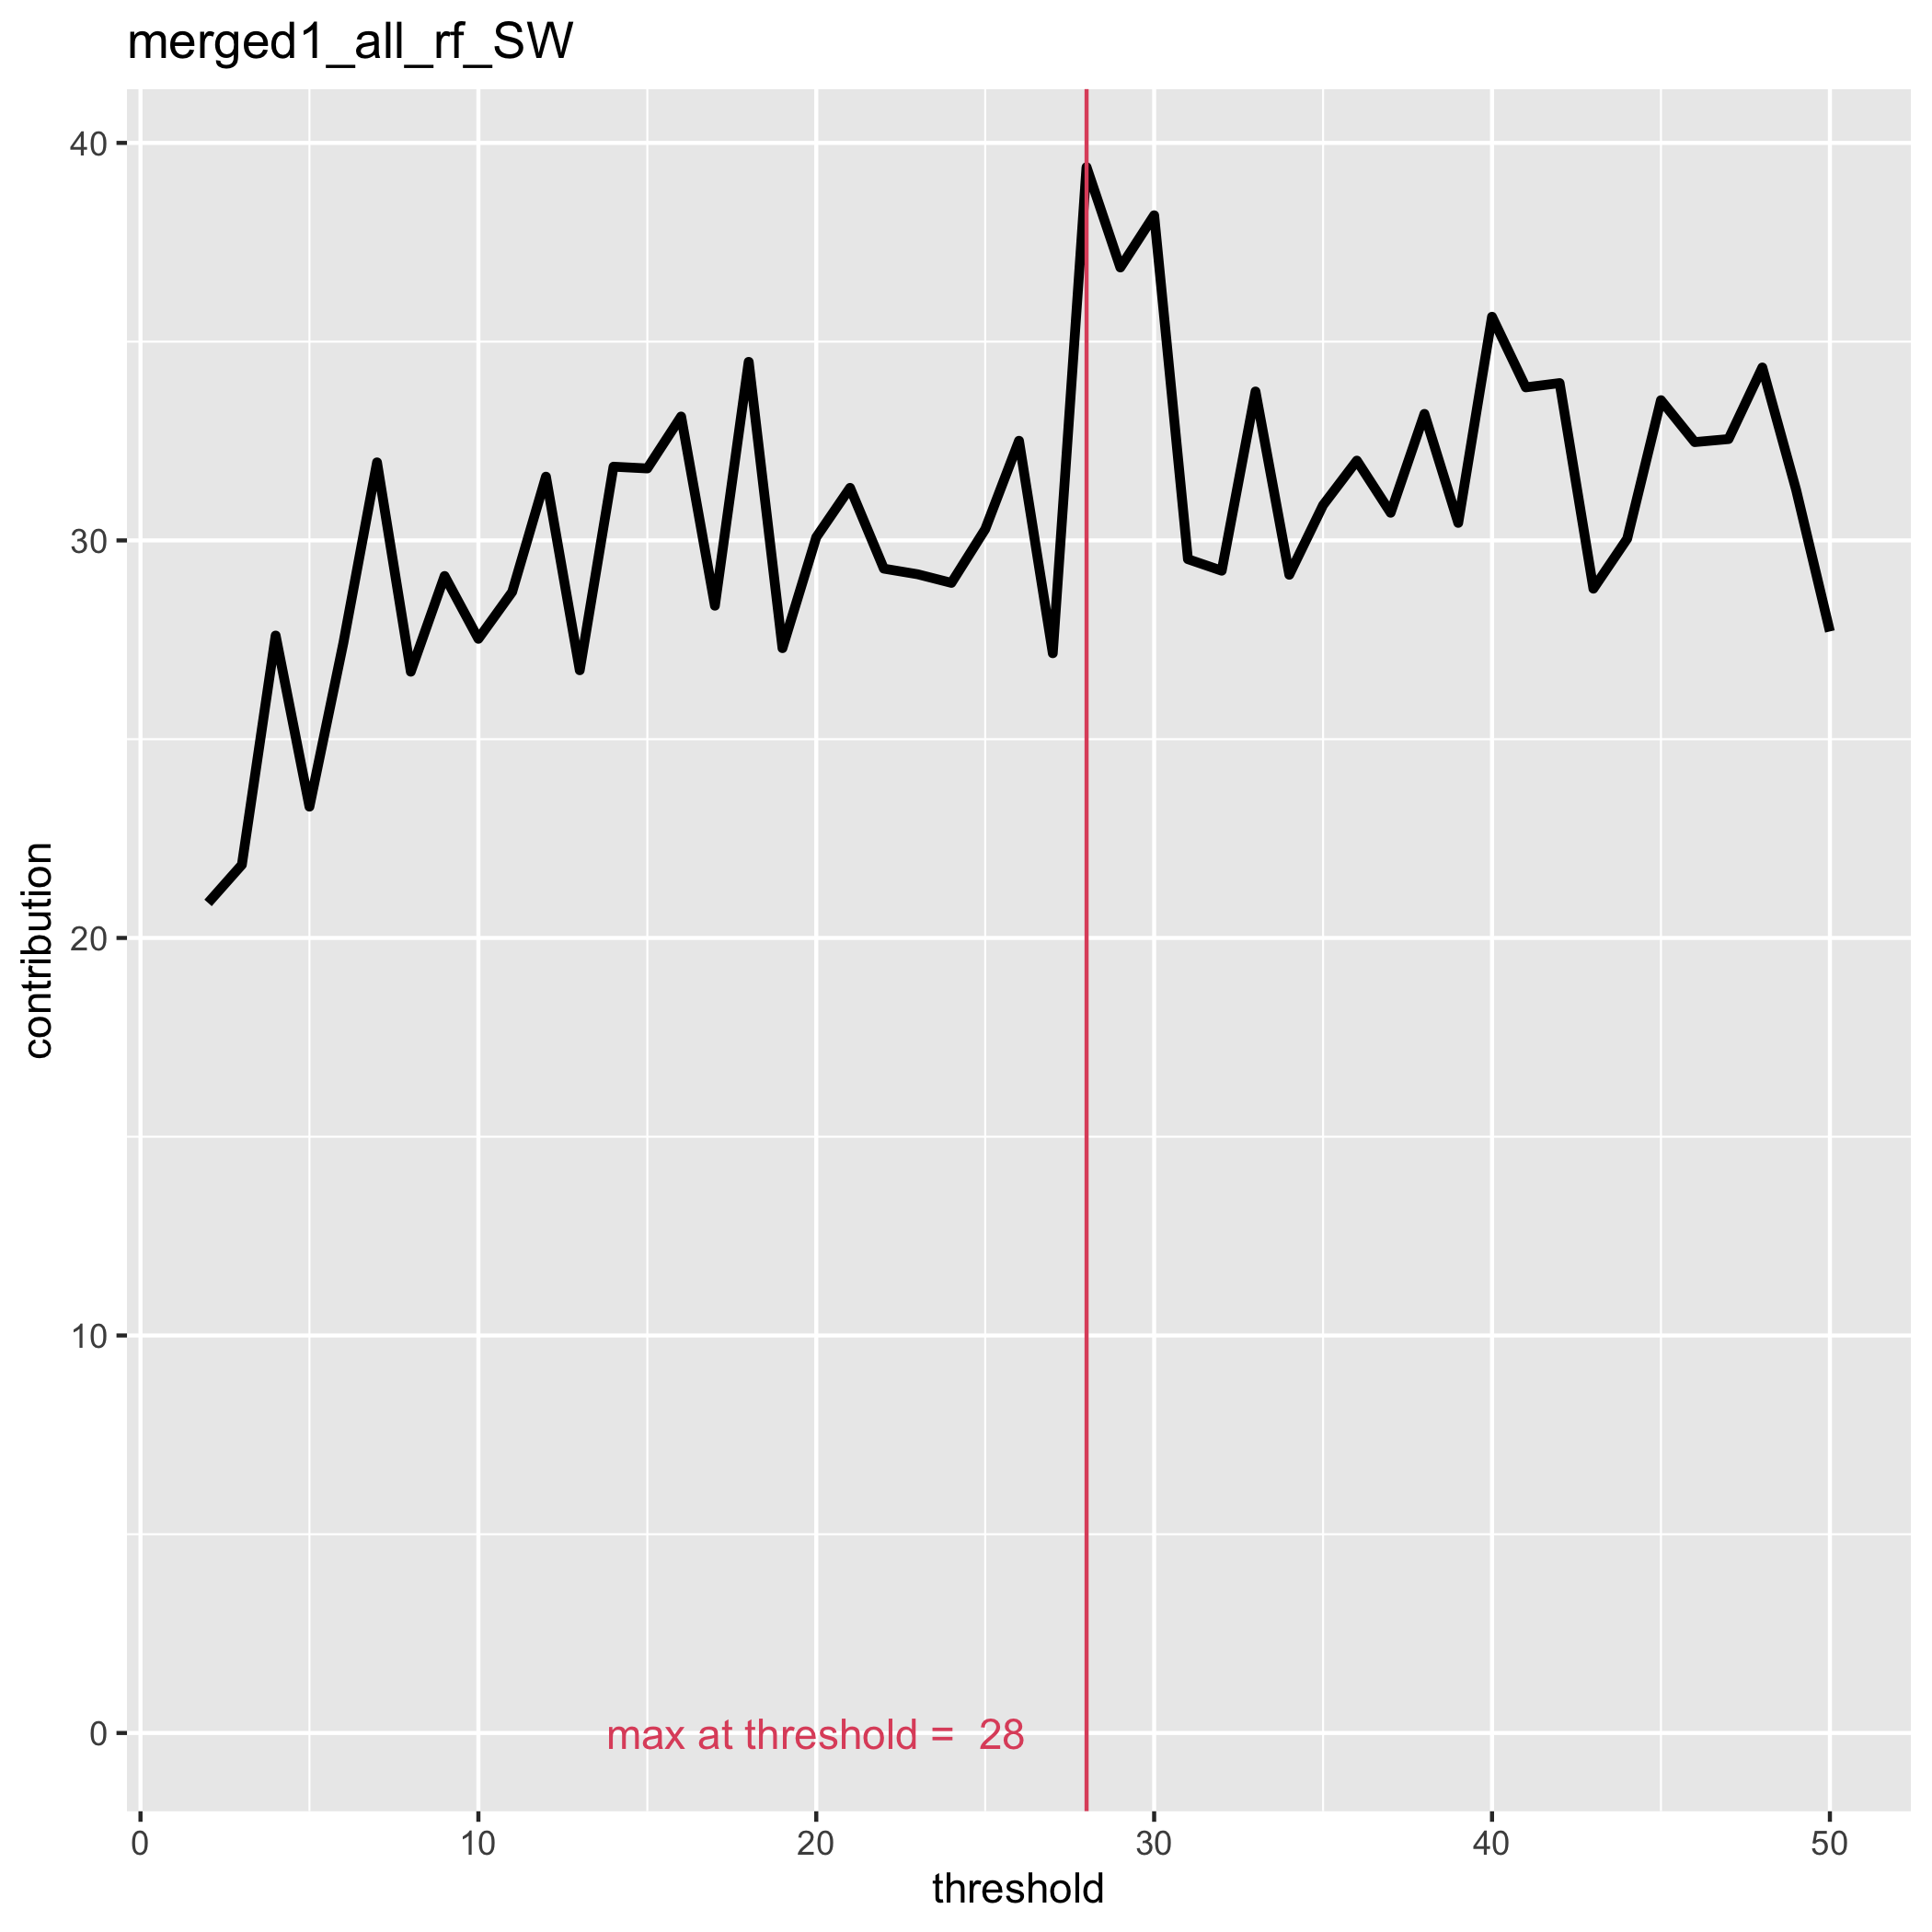

The file beside this chart, header and first rows:
, contribution, threshold
1, 20.88, 2
2, 21.84, 3
3, 27.61, 4
4, 23.3, 5
5, 27.4, 6
6, 31.96, 7
7, 26.7, 8
8, 29.11, 9
9, 27.52, 10
10, 28.7, 11
11, 31.6, 12
12, 26.74, 13
13, 31.85, 14
14, 31.81, 15
15, 33.12, 16
16, 28.36, 17
17, 34.49, 18
18, 27.29, 19
19, 30.08, 20
20, 31.32, 21
21, 29.29, 22
22, 29.15, 23
23, 28.93, 24
24, 30.28, 25
25, 32.51, 26
26, 27.16, 27
27, 39.39, 28
28, 36.87, 29
29, 38.18, 30
30, 29.53, 31
31, 29.24, 32
32, 33.75, 33
33, 29.14, 34
34, 30.89, 35
35, 32.01, 36
36, 30.7, 37
37, 33.18, 38
38, 30.44, 39
39, 35.63, 40
40, 33.85, 41
41, 33.96, 42
42, 28.79, 43
43, 30.04, 44
44, 33.53, 45
45, 32.47, 46
46, 32.55, 47
47, 34.35, 48
48, 31.27, 49
49, 27.71, 50
